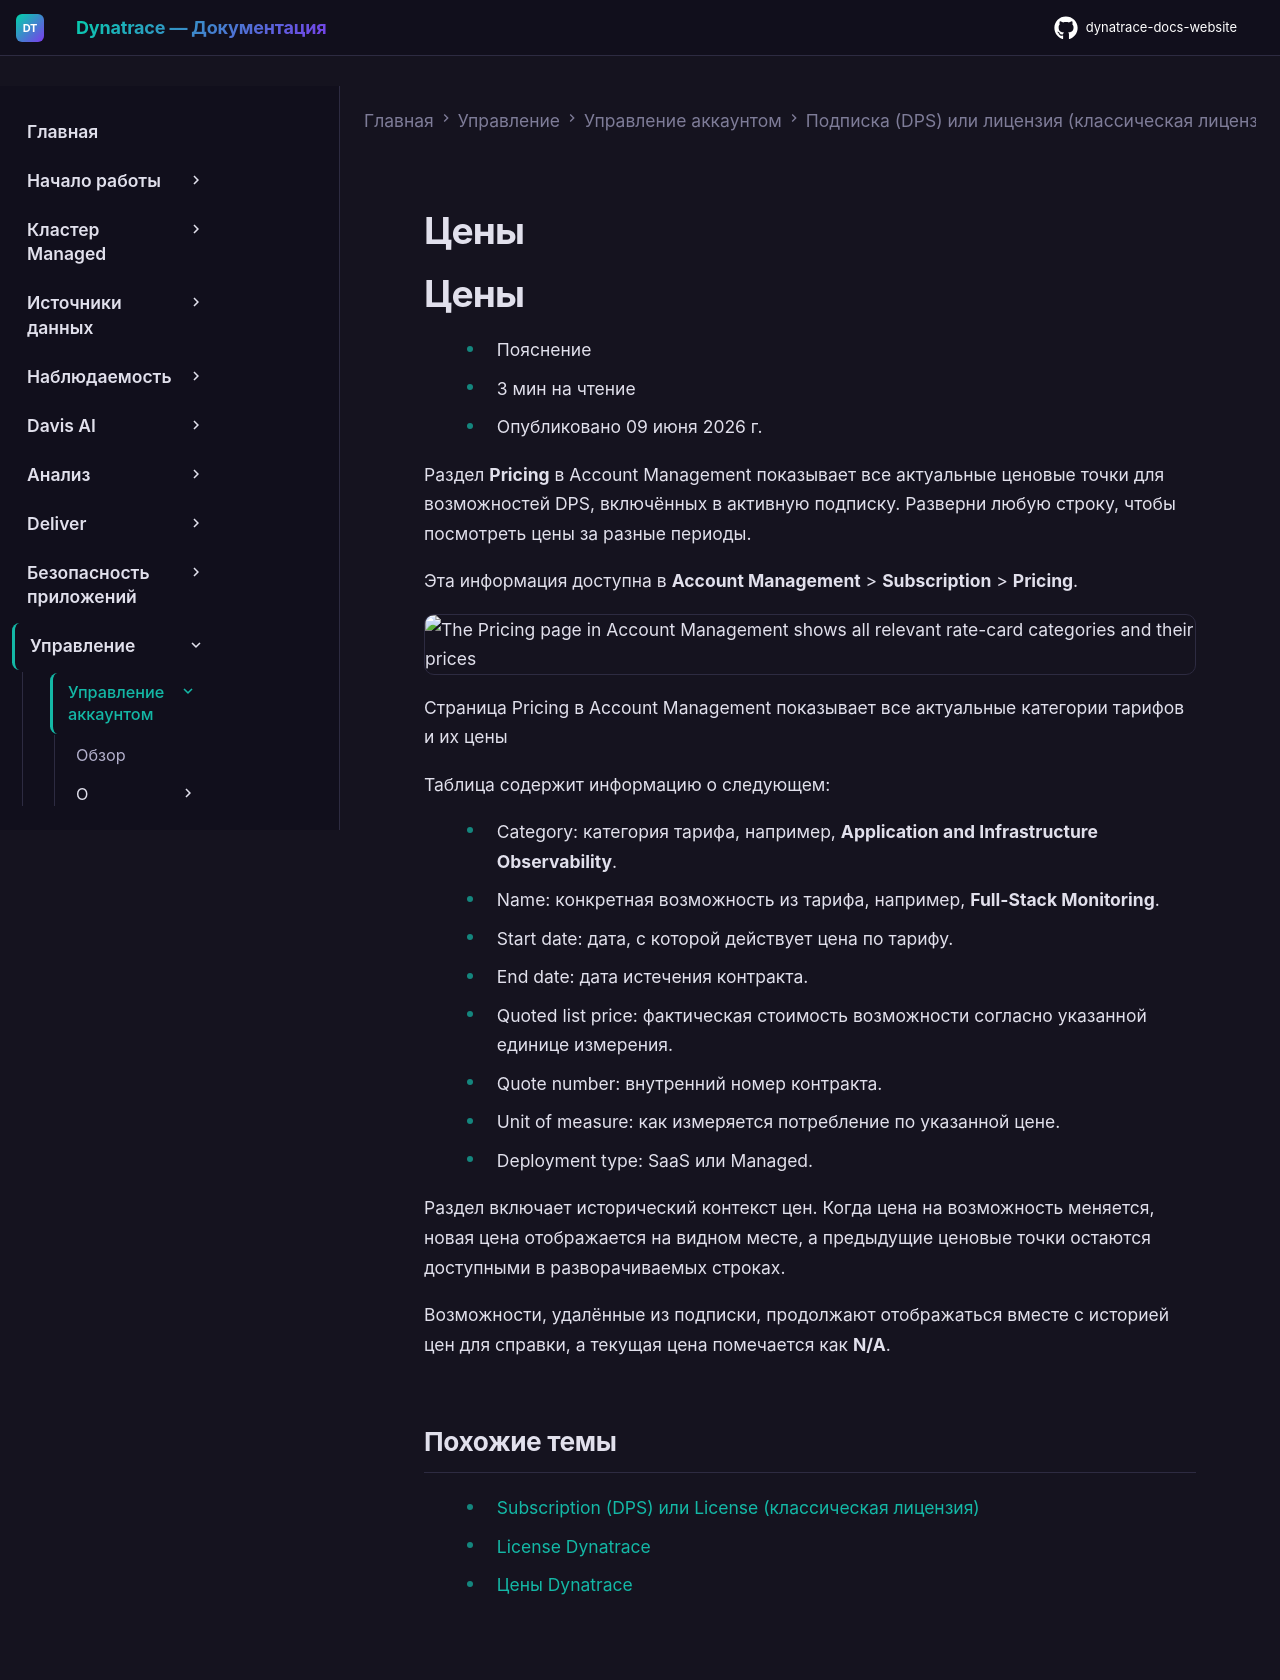

repository: Yerkebulan-Ardabayev/dynatrace-docs-website · page: managed-ru/manage/account-management/license-subscription/pricing/index.html · generator: mkdocs

---
title: Цены
source: https://docs.dynatrace.com/managed/manage/account-management/license-subscription/pricing
---

# Цены

# Цены

* Пояснение
* 3 мин на чтение
* Опубликовано 09 июня 2026 г.

Раздел **Pricing** в Account Management показывает все актуальные ценовые точки для возможностей DPS, включённых в активную подписку.
Разверни любую строку, чтобы посмотреть цены за разные периоды.

Эта информация доступна в **Account Management** > **Subscription** > **Pricing**.

![The Pricing page in Account Management shows all relevant rate-card categories and their prices](https://dt-cdn.net/images/screenshot-2026-06-09-at-13-41-2922-f1dedb4f18.png)

Страница Pricing в Account Management показывает все актуальные категории тарифов и их цены

Таблица содержит информацию о следующем:

* Category: категория тарифа, например, **Application and Infrastructure Observability**.
* Name: конкретная возможность из тарифа, например, **Full-Stack Monitoring**.
* Start date: дата, с которой действует цена по тарифу.
* End date: дата истечения контракта.
* Quoted list price: фактическая стоимость возможности согласно указанной единице измерения.
* Quote number: внутренний номер контракта.
* Unit of measure: как измеряется потребление по указанной цене.
* Deployment type: SaaS или Managed.

Раздел включает исторический контекст цен.
Когда цена на возможность меняется, новая цена отображается на видном месте, а предыдущие ценовые точки остаются доступными в разворачиваемых строках.

Возможности, удалённые из подписки, продолжают отображаться вместе с историей цен для справки, а текущая цена помечается как **N/A**.

## Похожие темы

* [Subscription (DPS) или License (классическая лицензия)](/managed/manage/account-management/license-subscription "Просмотр информации о лицензии Dynatrace, включая бюджеты, анализ затрат и историю использования, для всех моделей лицензирования.")
* [License Dynatrace](/managed/license "Dynatrace Platform Subscription, тарифы на возможности, гибридное лицензирование и предыдущие модели лицензирования.")
* [Цены Dynatrace](https://www.dynatrace.com/pricing/)
